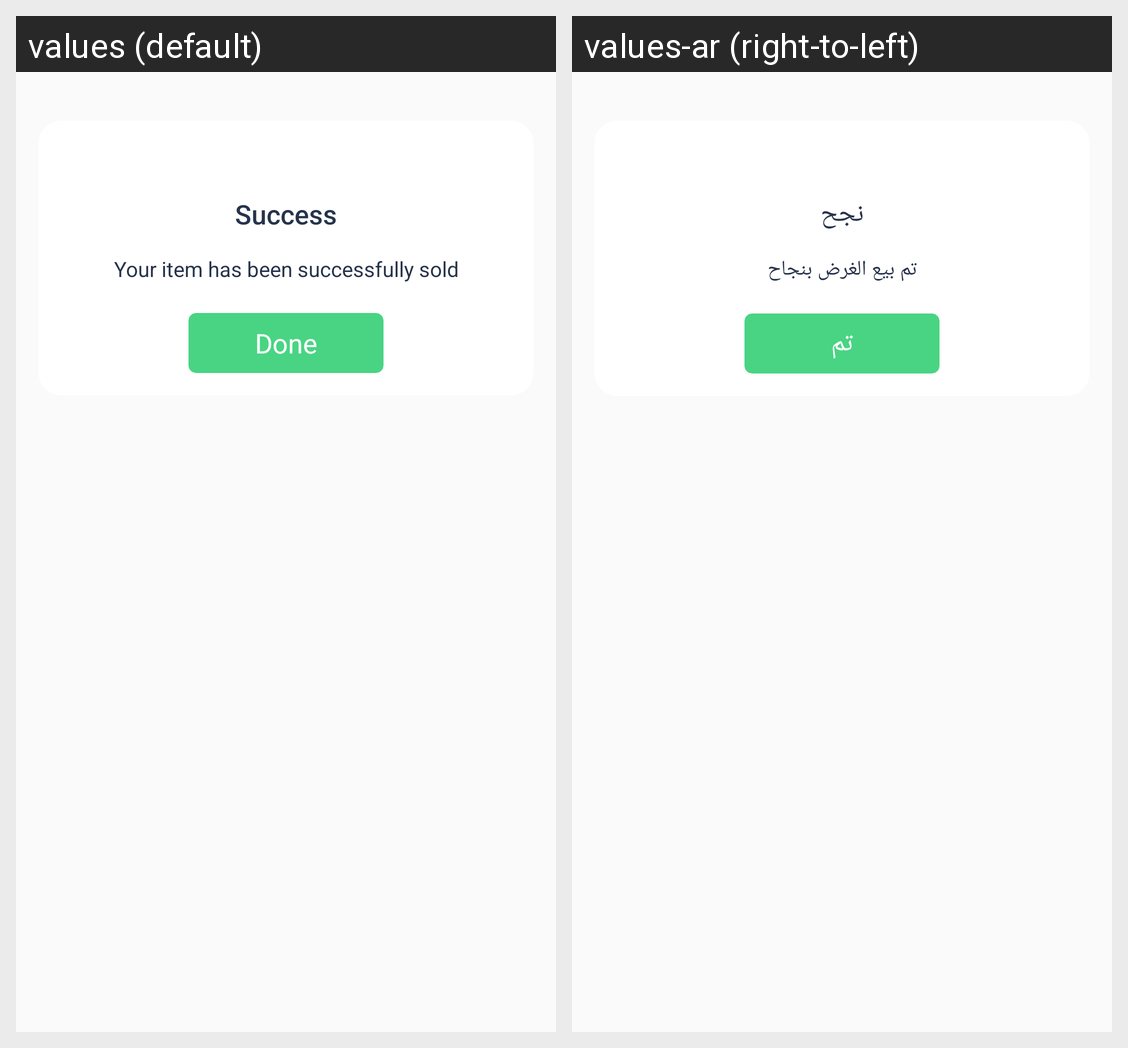

Translations of the strings shown on this Android screen, per locale in the grid:
Android screen res/layout/olefragment_inventory_sale_dialog.xml rendered under 2 locales, left to right: values (default), values-ar (right-to-left). Device: Nexus 5 (rendered at 1080×1920; each locale shown at half size, 540×960, under a caption strip naming it); theme AppTheme.
Strings drawn on this screen, with the default value and each locale's value (text and hints the layout hard-codes, and strings that could not be matched under every locale, appear in the picture but are not listed):

success
  values: Success
  values-ar: نجح

success_sale_desc
  values: Your item has been successfully sold
  values-ar: تم بيع الغرض بنجاح

done
  values: Done
  values-ar: تم
